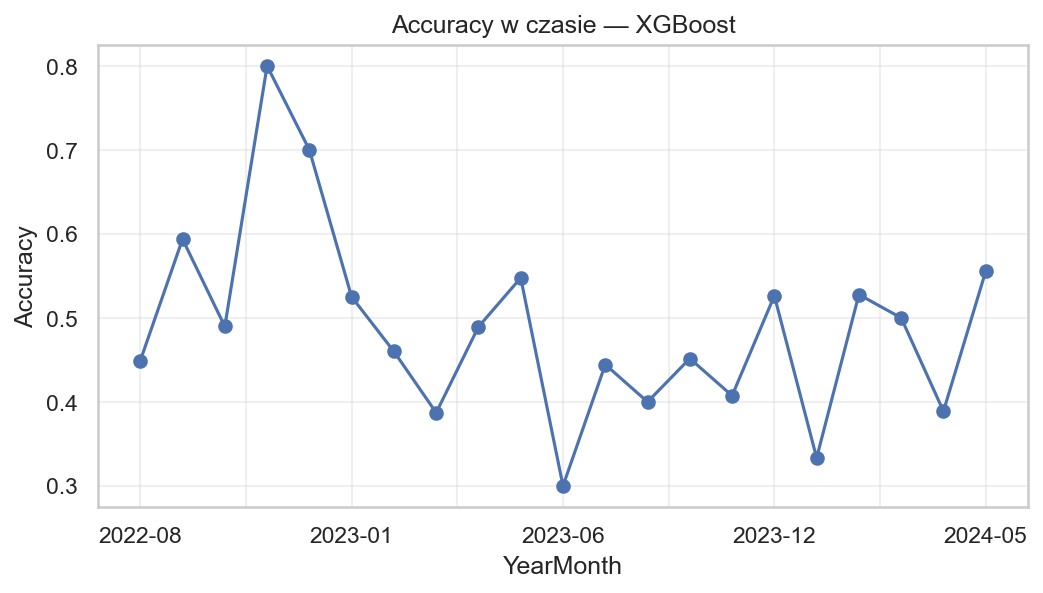

Values plotted in this chart, from the file beside it:
YearMonth, Accuracy, Model
2022-08, 0.449, XGBoost
2022-09, 0.5938, XGBoost
2022-10, 0.4898, XGBoost
2022-11, 0.8, XGBoost
2022-12, 0.7, XGBoost
2023-01, 0.525, XGBoost
2023-02, 0.46, XGBoost
2023-03, 0.3871, XGBoost
2023-04, 0.4894, XGBoost
2023-05, 0.5476, XGBoost
2023-06, 0.3, XGBoost
2023-08, 0.4444, XGBoost
2023-09, 0.4, XGBoost
2023-10, 0.4516, XGBoost
2023-11, 0.4074, XGBoost
2023-12, 0.5263, XGBoost
2024-01, 0.3333, XGBoost
2024-02, 0.5278, XGBoost
2024-03, 0.5, XGBoost
2024-04, 0.3889, XGBoost
2024-05, 0.5556, XGBoost
